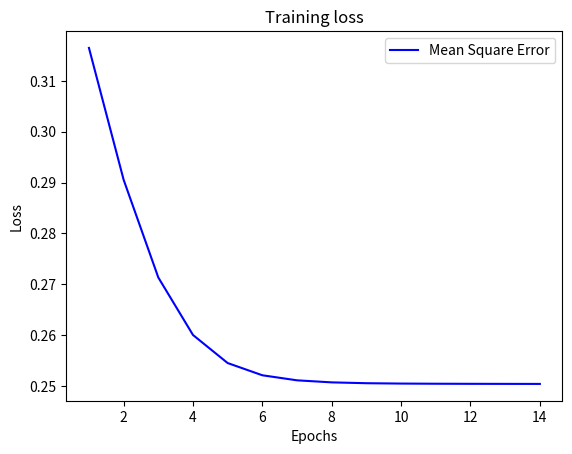

Python code for this plot:
import numpy as np
import matplotlib.pyplot as plt


class Backpropagation:
    def __init__(self, input_neurons, hidden_neurons, output_neurons):
        # Configuration of the neural network
        self.input_neurons = input_neurons
        self.hidden_neurons = hidden_neurons
        self.output_neurons = output_neurons

        # Init of the weights with a bias 
        self.weights_input = 2 * np.random.random((self.input_neurons, self.hidden_neurons)) - 1
        self.weights_output = 2 * np.random.random((self.hidden_neurons + 1, self.output_neurons)) - 1

        self.epoch = 0
        # Mean Square Error
        self.mse = float(2)
        # The previous Mean Square Error
        self.prev_mse = float(0)
        # Then we store the loss in a list
        self.loss = []

    # Sigmoid function
    @staticmethod
    def sigmoid(x):
        return 1 / (1 + np.exp(-x))

    # Sigmoid derivative function
    @staticmethod
    def sigmoid_dev(x):
        return x * (1 - x)

    # =============TRAIN PHASE=============
    def train(self, inputs, desired_output, alpha):
        while abs(self.mse - self.prev_mse) > 0.00001:
            self.prev_mse = self.mse

            # =============FORWARD PROPAGATION=============
            # Hidden Layer
            hidden_input = np.dot(inputs, self.weights_input)  # Z value
            hidden_output = self.sigmoid(hidden_input)
            # Addition of the bias to the output
            hidden_output = np.insert(hidden_output, 0, 1, axis=1)

            # Output Layer
            output_input = np.dot(hidden_output, self.weights_output)
            obtained_output = self.sigmoid(output_input)

            # =============BACK PROPAGATION=============
            # Compute the error of the output layer
            output_error = desired_output - obtained_output
            self.mse = np.mean(output_error ** 2)
            self.loss.append(self.mse)
            gradient = output_error * self.sigmoid_dev(obtained_output)

            # Compute the error for the hidden layer
            hidden_error = gradient.dot(self.weights_output[1:, :].T)
            hidden_delta = hidden_error * self.sigmoid_dev(hidden_output[:, 1:])

            # Update the weights 
            self.weights_output = self.weights_output + (alpha * hidden_output.T.dot(gradient))
            self.weights_input = self.weights_input + (alpha * inputs.T.dot(hidden_delta))

            # Print the error every 500 iterations
            if self.epoch % 500 == 0:
                print(f"Epoch: {self.epoch} Error: {self.mse} Accuracy: {1 - abs(np.mean(self.mse))}")

            self.epoch += 1

    # =============TEST PHASE=============
    def test(self, inputs, desired_output):
        global output_activation
        # Test for the neural network trained
        for i in range(inputs.shape[0]):
            hidden_activation = self.sigmoid(np.dot(inputs[i], self.weights_input))
            # Addition of the bias to the hidden layer
            hidden_activation_with_bias = np.insert(hidden_activation, 0, 1)
            output_activation = self.sigmoid(np.dot(hidden_activation_with_bias, self.weights_output))

            print("Input:", inputs[i, 1:], "| Expected:", desired_output[i],
                  "| Predicted:", np.round(output_activation))

        return self.loss, output_activation


# Function to plot the loss 
def plot_loss(loss_value):
    plt.plot(range(1, len(loss_value) + 1), loss_value, color='blue', label='Mean Square Error')
    plt.title("Training loss")
    plt.xlabel('Epochs')
    plt.ylabel('Loss')
    plt.legend()
    plt.show()


# TESTING

# Input Data
X_train_bp = np.array([[1, 0, 0], [1, 0, 1], [1, 1, 0], [1, 1, 1]])
# Desired Output Data
y_train_bp = np.array([[0], [1], [1], [0]])
# Learning rate
alpha_bp = 0.7

model = Backpropagation(input_neurons=3, hidden_neurons=3, output_neurons=1)
model.train(X_train_bp, y_train_bp, alpha_bp)

loss, output_activation = model.test(X_train_bp, y_train_bp)
plot_loss(loss)
